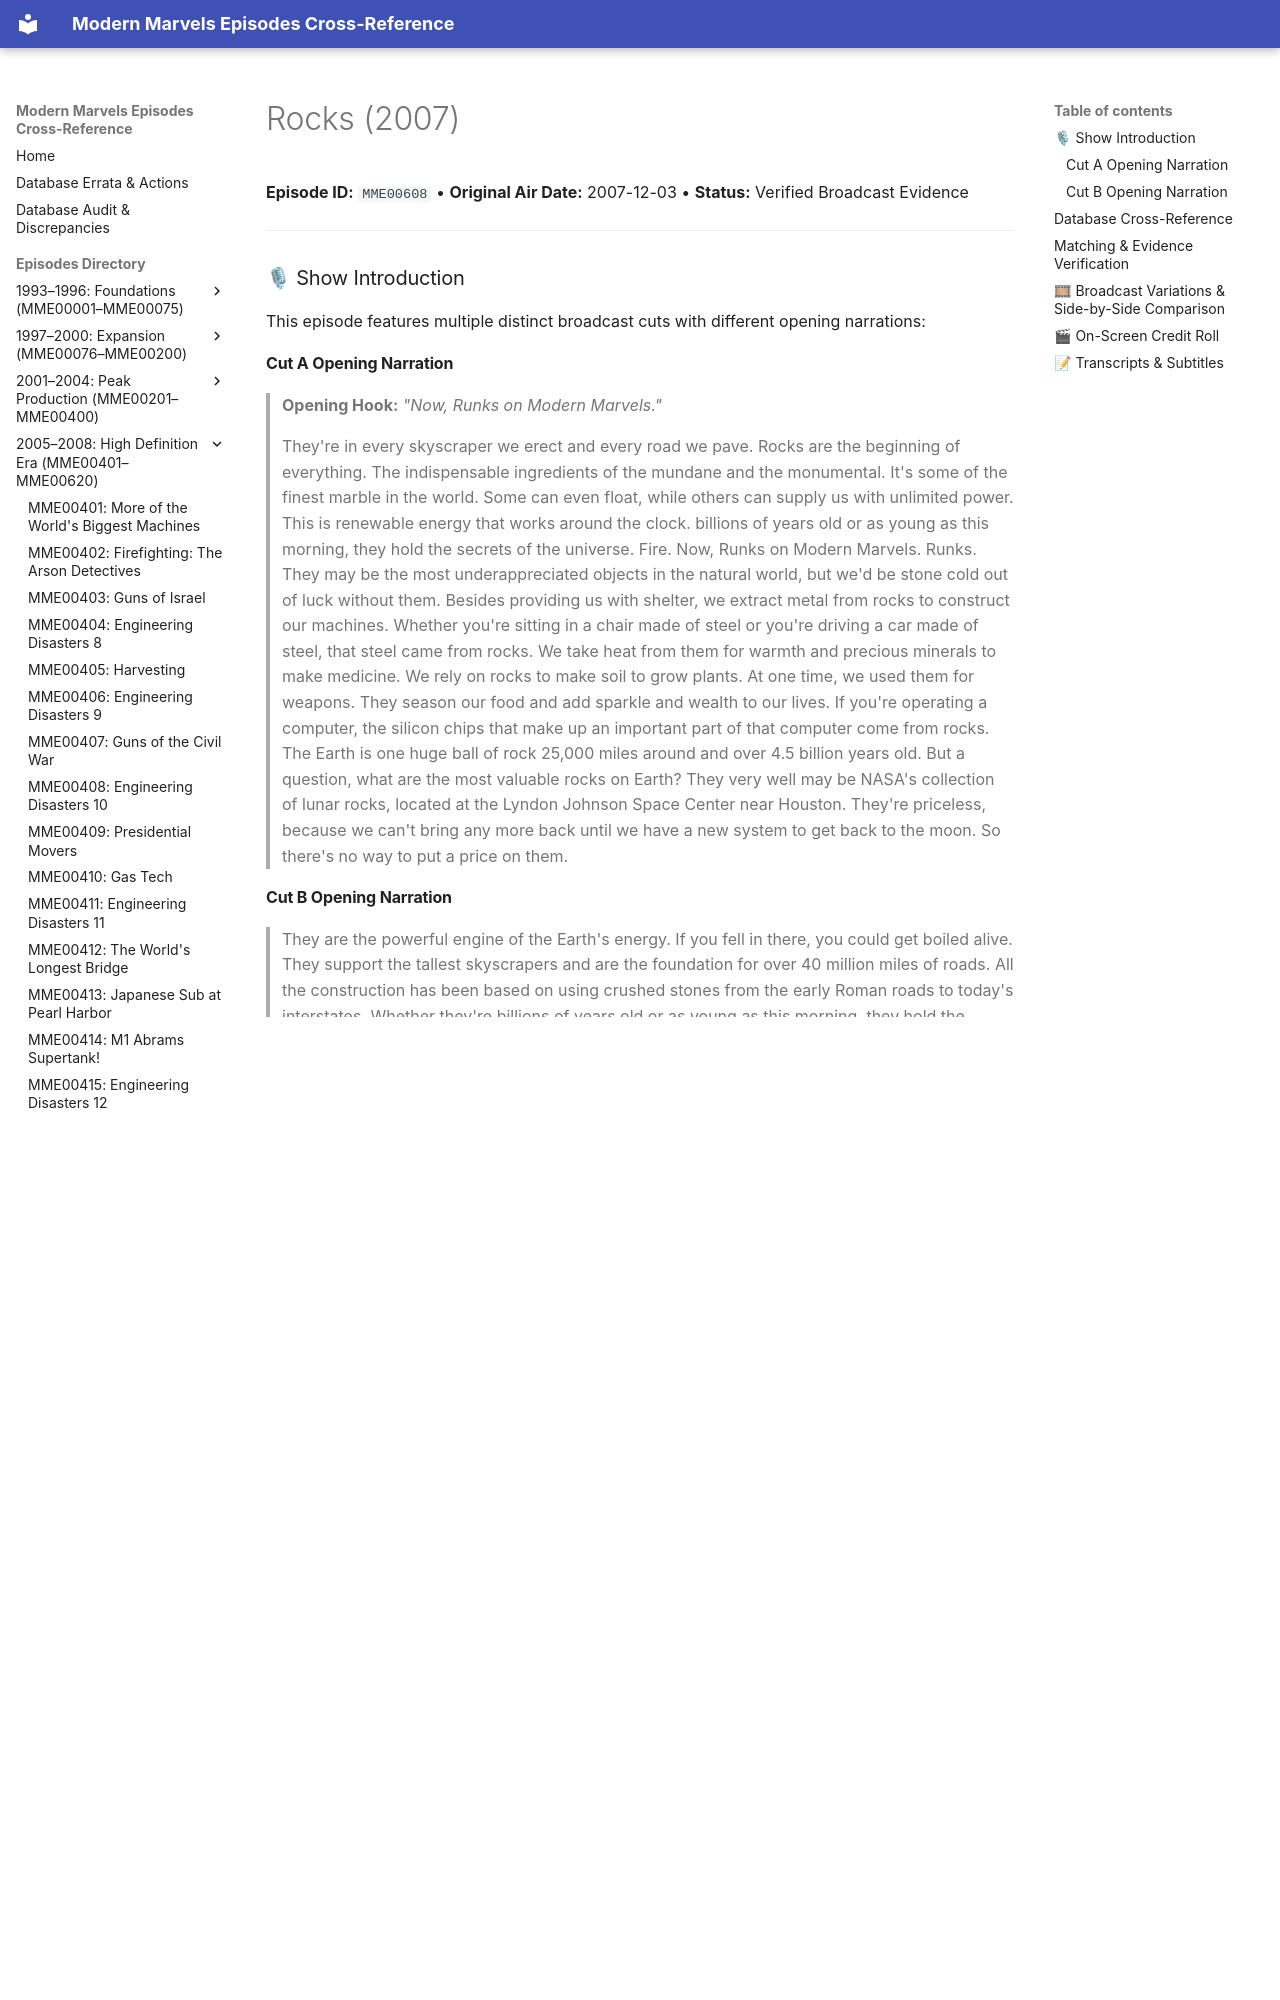

repository: ModernMarvelsFan/ModernMarvels · page: episodes/MME00608/index.html · generator: mkdocs

# Rocks (2007)

**Episode ID:** `MME00608` • **Original Air Date:** 2007-12-03 • **Status:** Verified Broadcast Evidence

---

### 🎙 Show Introduction

This episode features multiple distinct broadcast cuts with different opening narrations:

#### Cut A Opening Narration
> **Opening Hook:** *"Now, Runks on Modern Marvels."*
>
> They're in every skyscraper we erect and every road we pave. Rocks are the beginning of everything. The indispensable ingredients of the mundane and the monumental. It's some of the finest marble in the world. Some can even float, while others can supply us with unlimited power. This is renewable energy that works around the clock. billions of years old or as young as this morning, they hold the secrets of the universe. Fire. Now, Runks on Modern Marvels. Runks. They may be the most underappreciated objects in the natural world, but we'd be stone cold out of luck without them. Besides providing us with shelter, we extract metal from rocks to construct our machines. Whether you're sitting in a chair made of steel or you're driving a car made of steel, that steel came from rocks. We take heat from them for warmth and precious minerals to make medicine. We rely on rocks to make soil to grow plants. At one time, we used them for weapons. They season our food and add sparkle and wealth to our lives. If you're operating a computer, the silicon chips that make up an important part of that computer come from rocks. The Earth is one huge ball of rock 25,000 miles around and over 4.5 billion years old. But a question, what are the most valuable rocks on Earth? They very well may be NASA's collection of lunar rocks, located at the Lyndon Johnson Space Center near Houston. They're priceless, because we can't bring any more back until we have a new system to get back to the moon. So there's no way to put a price on them.
